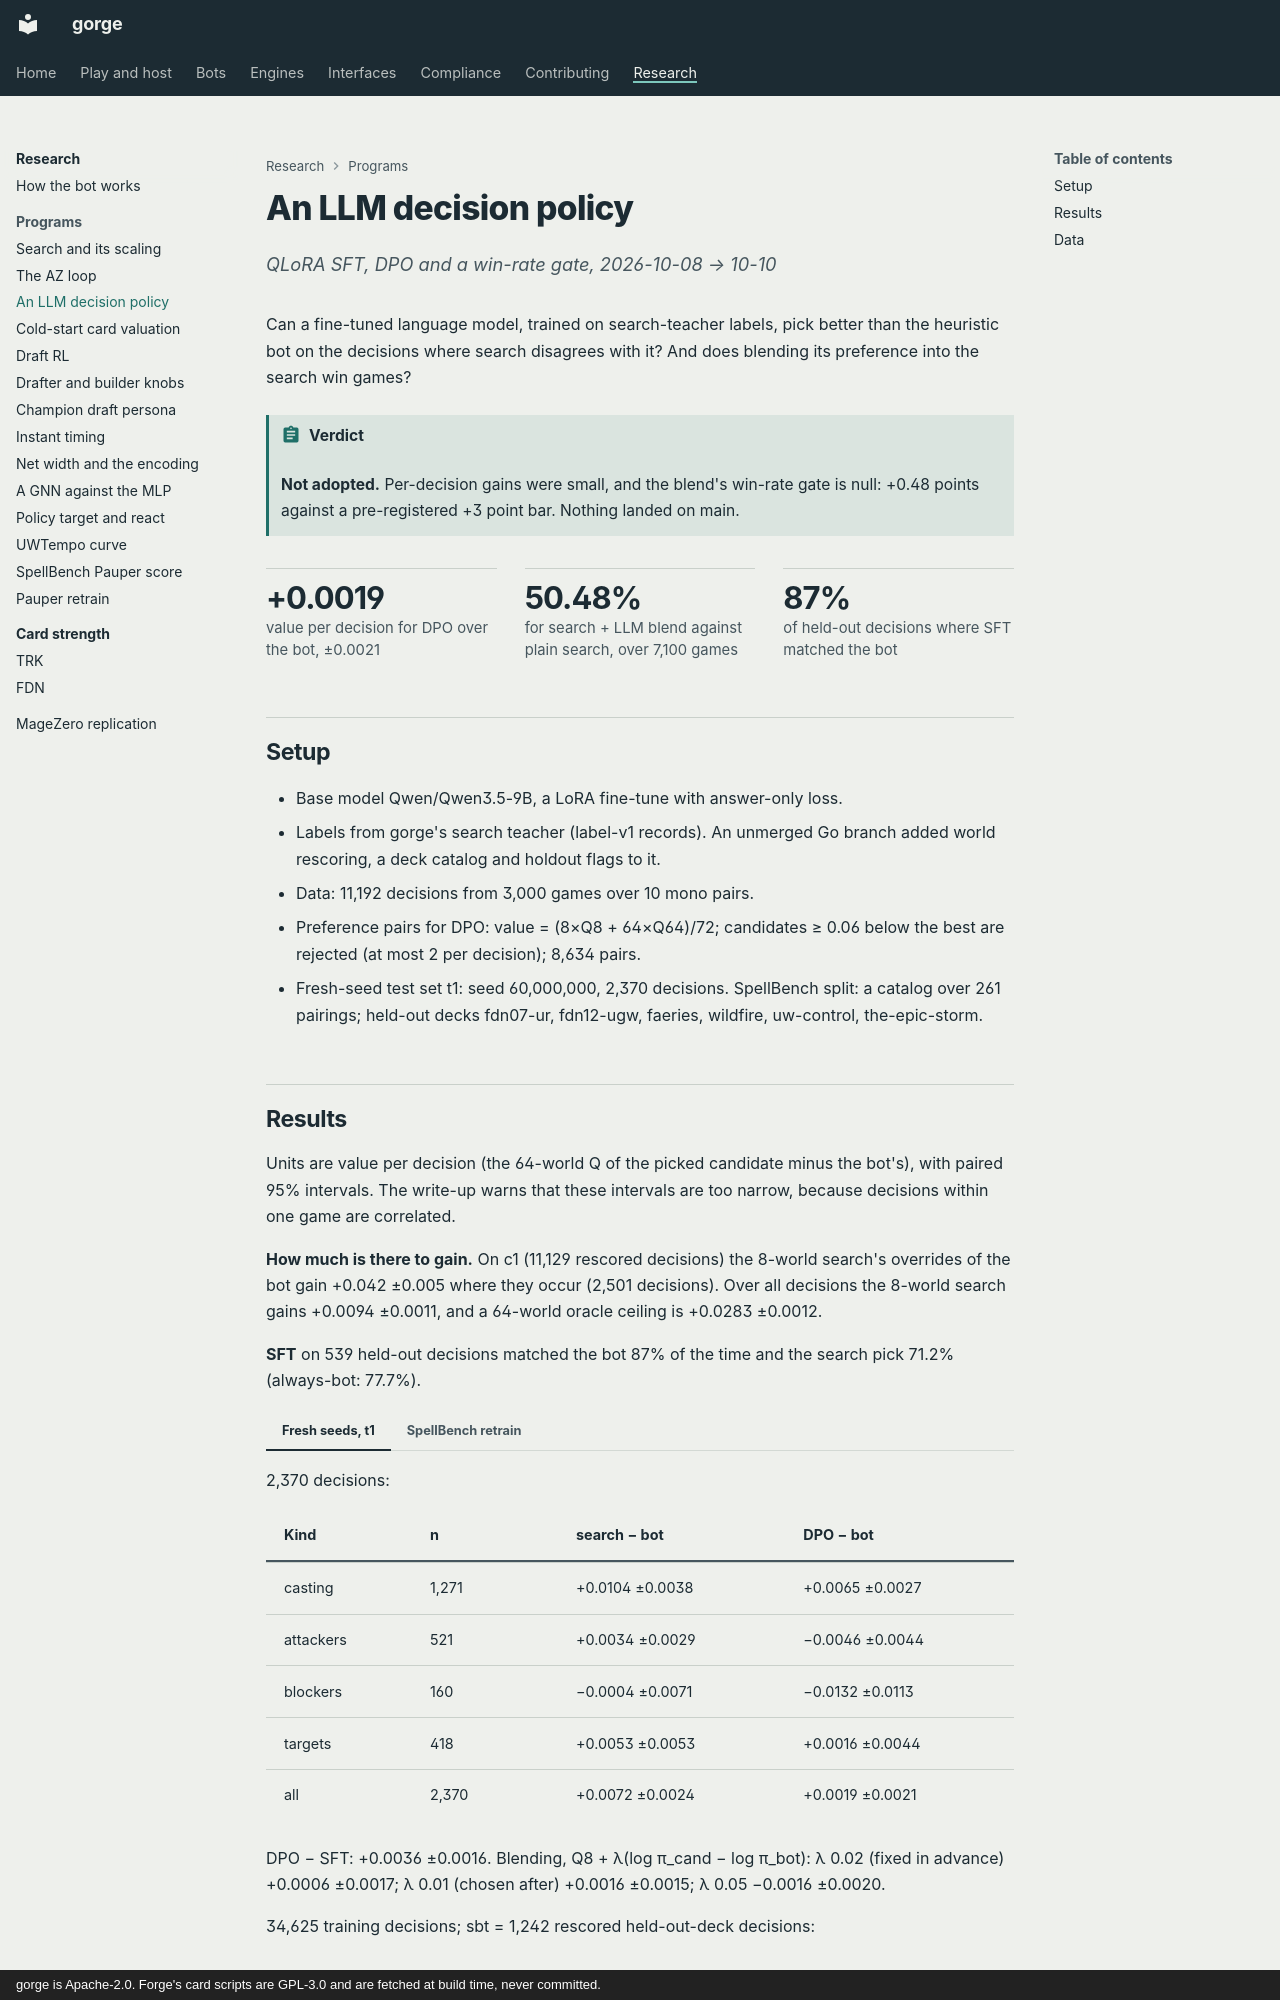

repository: adams-shaun/gorge · page: research/llm-decision-policy/index.html · generator: mkdocs · copyright: gorge is Apache-2.0. Forge's card scripts are GPL-3.0 and are fetched at build time, never committed.

# An LLM decision policy

*QLoRA SFT, DPO and a win-rate gate, 2026-10-08 → 10-10*

Can a fine-tuned language model, trained on search-teacher labels, pick better than the heuristic bot on the decisions where search disagrees with it? And does blending its preference into the search win games?

!!! abstract "Verdict"
    **Not adopted.** Per-decision gains were small, and the blend's win-rate gate is null: +0.48 points against a pre-registered +3 point bar. Nothing landed on main.

<ul class="gg-facts">
  <li><strong>+0.0019</strong> value per decision for DPO over the bot, ±0.0021</li>
  <li><strong>50.48%</strong> for search + LLM blend against plain search, over 7,100 games</li>
  <li><strong>87%</strong> of held-out decisions where SFT matched the bot</li>
</ul>

## Setup

- Base model Qwen/Qwen3.5-9B, a LoRA fine-tune with answer-only loss.
- Labels from gorge's search teacher (label-v1 records). An unmerged Go branch added world rescoring, a deck catalog and holdout flags to it.
- Data: 11,192 decisions from 3,000 games over 10 mono pairs.
- Preference pairs for DPO: value = (8×Q8 + 64×Q64)/72; candidates ≥ 0.06 below the best are rejected (at most 2 per decision); 8,634 pairs.
- Fresh-seed test set t1: seed 60,000,000, 2,370 decisions. SpellBench split: a catalog over 261 pairings; held-out decks fdn07-ur, fdn12-ugw, faeries, wildfire, uw-control, the-epic-storm.
